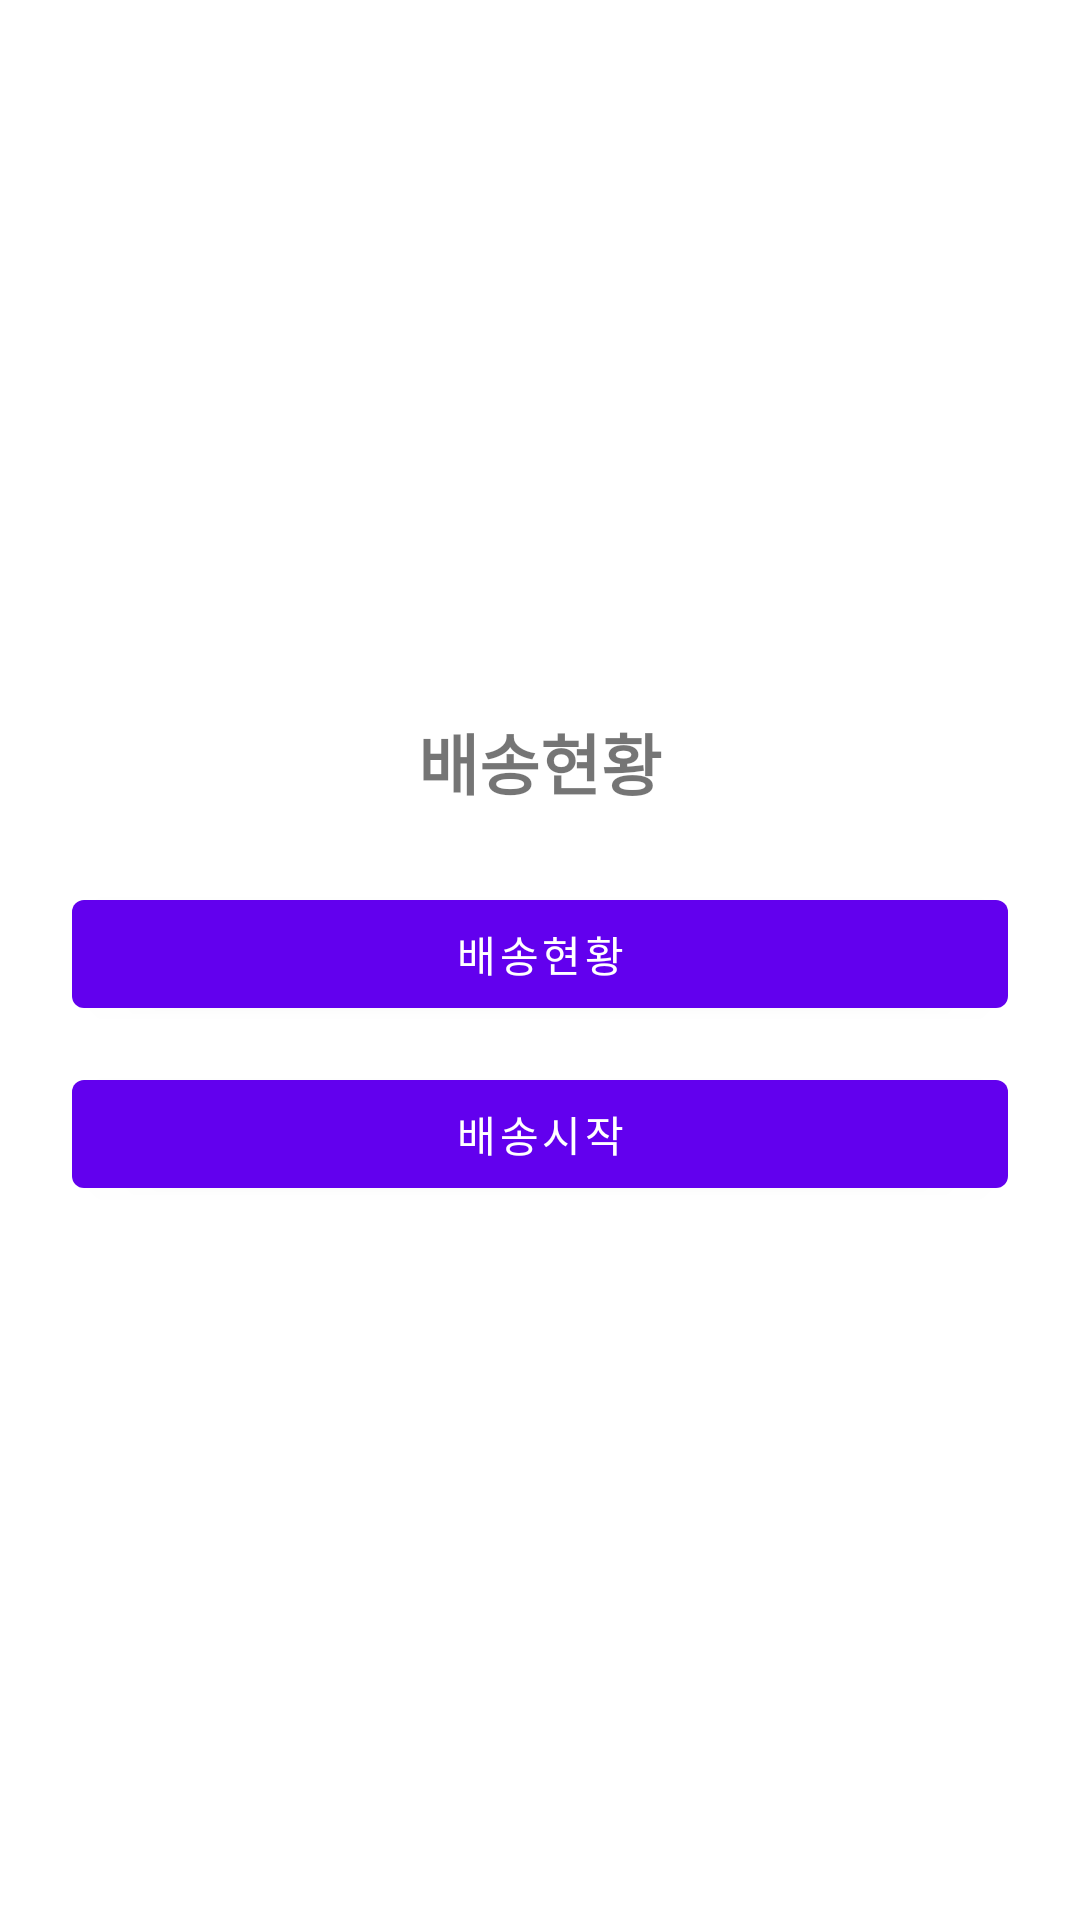

Android layout source for this screen:
<!-- AndroidManifest.xml: application theme Theme.App -->
<!-- res/layout/activity_home.xml -->
<?xml version="1.0" encoding="utf-8"?>
<LinearLayout xmlns:android="http://schemas.android.com/apk/res/android"
    android:orientation="vertical" android:gravity="center"
    android:padding="24dp" android:layout_width="match_parent"
    android:layout_height="match_parent">

    <TextView
        android:text="배송현황"
        android:textSize="22sp" android:textStyle="bold"
        android:layout_marginBottom="24dp"
        android:layout_width="wrap_content" android:layout_height="wrap_content"/>

    <com.google.android.material.button.MaterialButton
        android:id="@+id/btnStatus"
        android:text="@string/delivery_status"
        android:layout_width="match_parent" android:layout_height="wrap_content"/>

    <com.google.android.material.button.MaterialButton
        android:id="@+id/btnStart"
        android:text="@string/start_delivery"
        android:layout_marginTop="12dp"
        android:layout_width="match_parent" android:layout_height="wrap_content"/>
</LinearLayout>
<!-- resources referenced by this layout -->
<resources>
  <string name="delivery_status">배송현황</string>
  <string name="start_delivery">배송시작</string>
  <style name="Theme.App" parent="Theme.MaterialComponents.DayNight.NoActionBar">
          <item name="android:statusBarColor">@android:color/white</item>
          <item name="android:navigationBarColor">@android:color/white</item>
      </style>
</resources>
